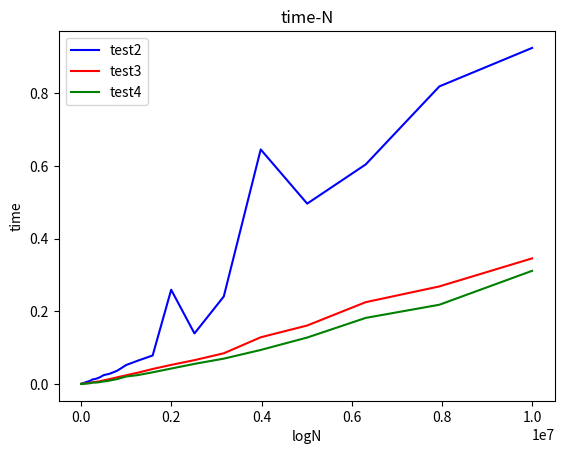

This chart was generated by the following Python code:
# practices = set({})
# while True:
#     inputs = input()
#     if inputs == 'exit':
#         break
#     for i in inputs.split():
#         practices.add(int(i))
#
# print(len(practices))

from time import time
import matplotlib.pyplot as plt

test2, test3, test4 = [], [], []
x_data = []

for i in range(1, 71):
    rounds = int(10**(i / 10))

    start = time()
    ls = []
    for j in range(rounds):
        ls.append(j)
    test2.append(time() - start)

    start = time()
    ls = []
    ls = [i for i in range(rounds)]
    test3.append(time() - start)

    start = time()
    ls = []
    ls = list(range(rounds))
    test4.append(time() - start)

    x_data.append(rounds)
    print('N =', rounds)


# 使用matplotlib绘制折线图，两组数据用不同颜色
plt.plot(x_data, test2, color='blue', label='test2')
plt.plot(x_data, test3, color='red', label='test3')
plt.plot(x_data, test4, color='green', label='test4')

# 添加图例
plt.legend()

# 添加标题和标签
plt.title('time-N')
plt.xlabel('logN')
plt.ylabel('time')

# 显示图形
plt.show()


